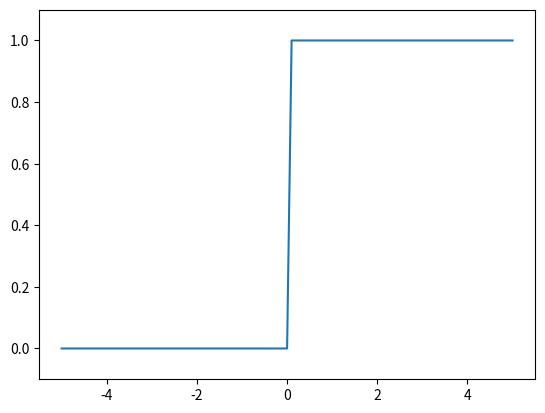

Generate this figure with matplotlib:
import numpy as np
import matplotlib.pyplot as plt


def step_function(x: np.ndarray) -> np.ndarray:
    return np.array(x > 0, dtype=int)


if __name__ == "__main__":
    x = np.arange(-5, 5.1, 0.1)
    y = step_function(x)
    plt.plot(x, y)
    plt.ylim(-0.1, 1.1)
    plt.show()
